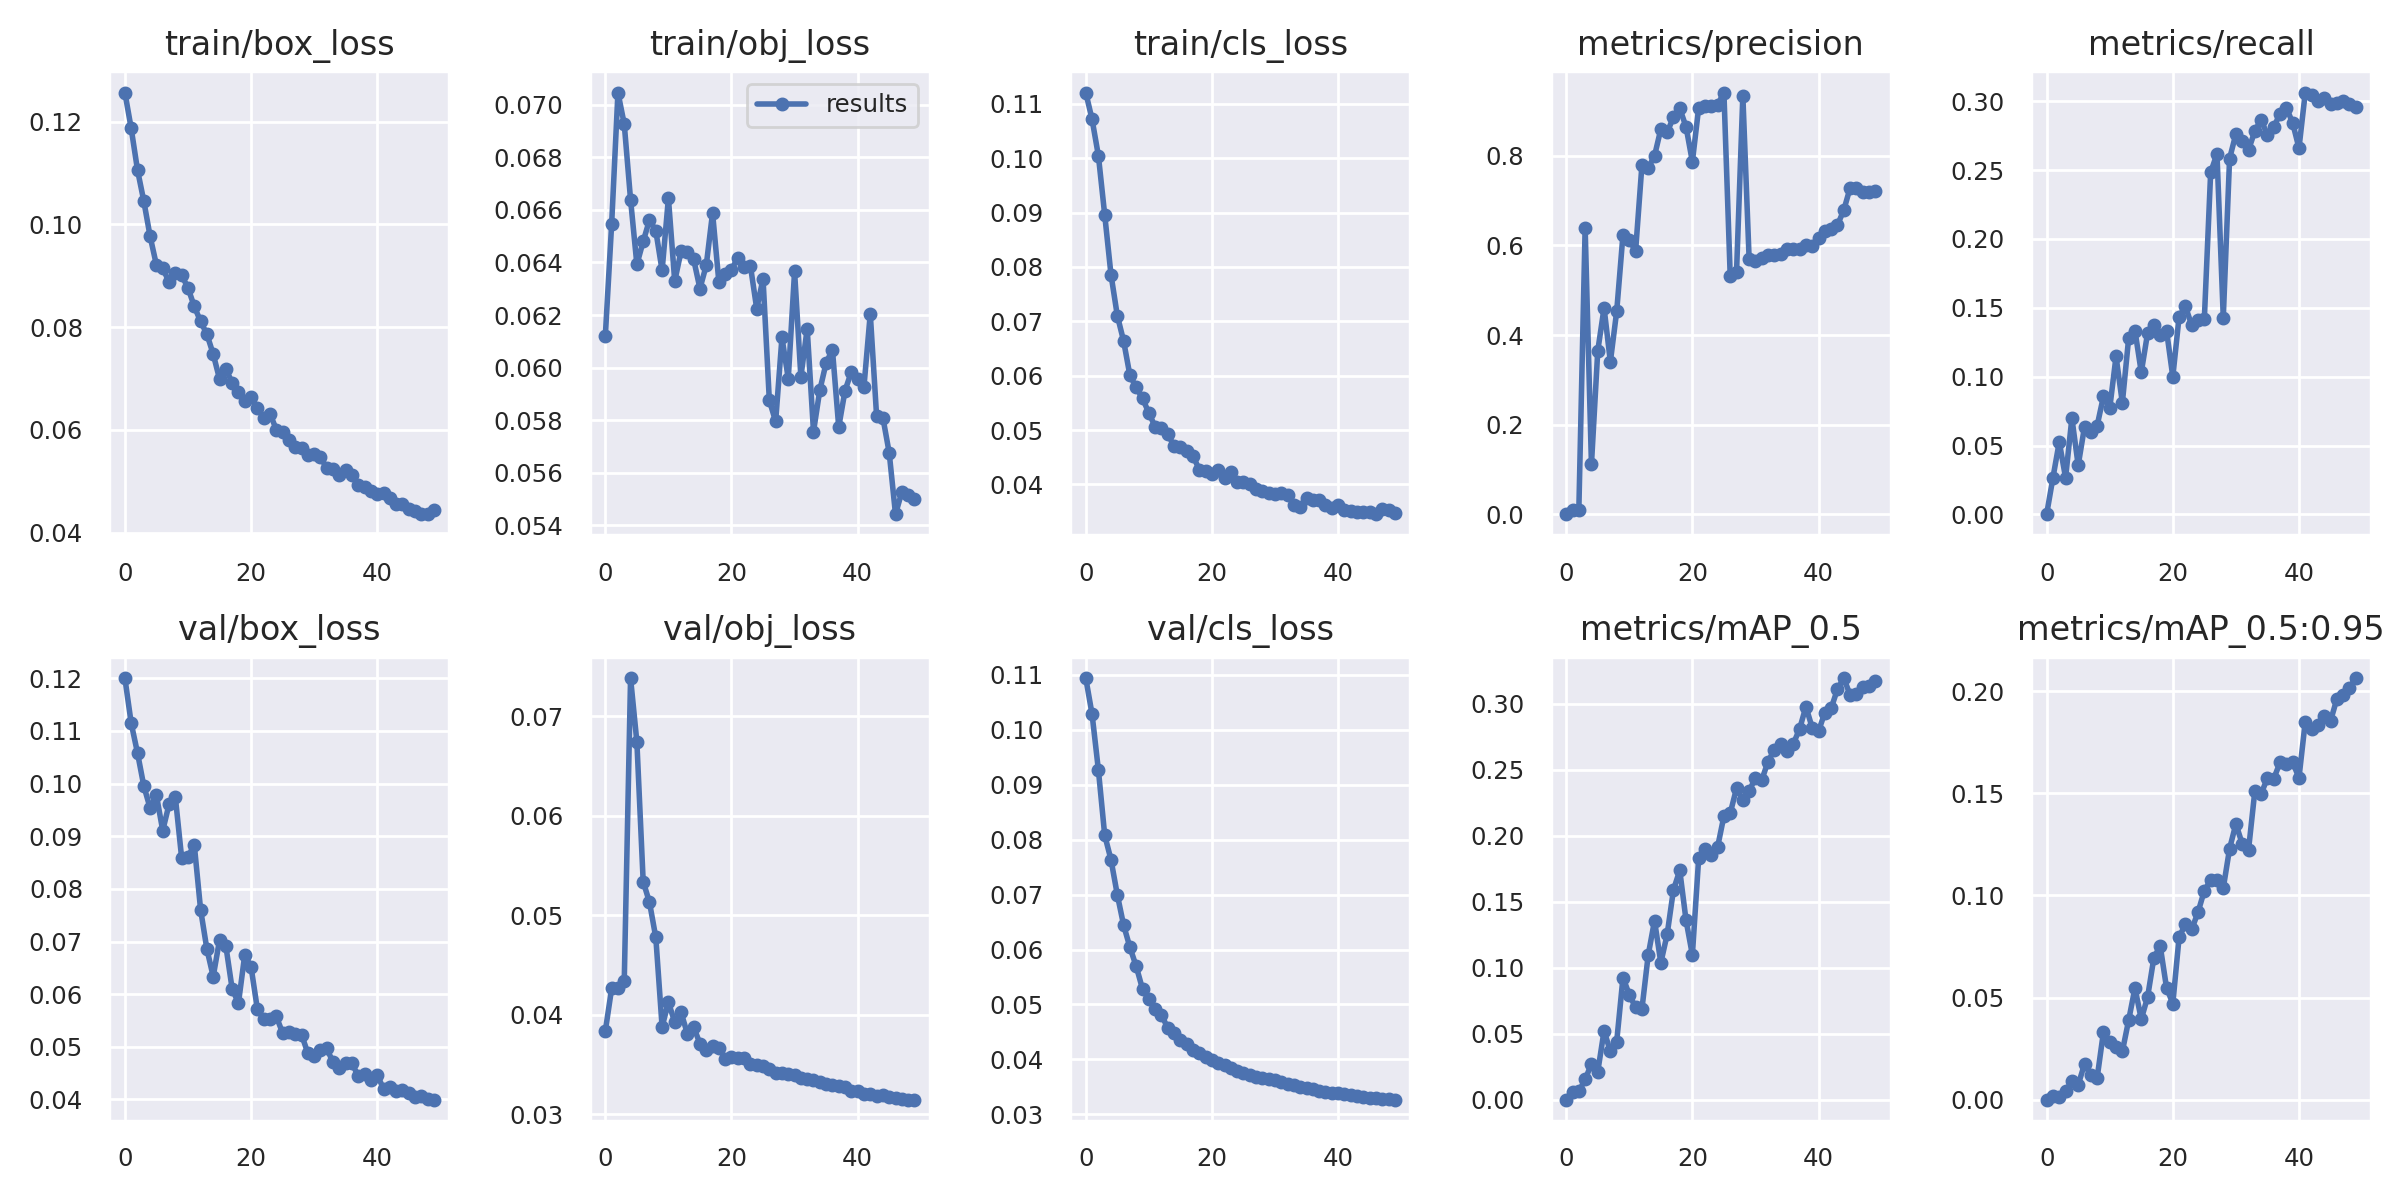

Data behind this chart, as committed beside it:
epoch, train/box_loss, train/obj_loss, train/cls_loss, metrics/precision, metrics/recall, metrics/mAP_0.5, metrics/mAP_0.5:0.95, val/box_loss, val/obj_loss, val/cls_loss, x/lr0, x/lr1, x/lr2
0, 0.1257, 0.06121, 0.1121, 0.0002522, 0.0002481, 0.0001282, 1.2816e-05, 0.12, 0.03836, 0.1094, 0.0919, 0.0009, 0.0009
1, 0.1187, 0.06546, 0.1071, 0.008843, 0.02675, 0.006197, 0.001662, 0.1115, 0.04263, 0.1028, 0.08286, 0.001862, 0.001862
2, 0.1106, 0.07047, 0.1004, 0.00845, 0.05264, 0.006416, 0.001511, 0.1058, 0.04264, 0.09267, 0.07379, 0.002785, 0.002785
3, 0.1045, 0.06926, 0.08959, 0.6393, 0.02664, 0.01546, 0.004051, 0.09954, 0.04343, 0.08081, 0.06467, 0.003668, 0.003668
4, 0.09765, 0.06639, 0.07856, 0.1113, 0.0699, 0.02731, 0.009163, 0.09534, 0.07385, 0.07632, 0.05551, 0.004512, 0.004512
5, 0.09207, 0.06392, 0.07104, 0.3645, 0.03569, 0.02135, 0.007325, 0.09775, 0.06744, 0.06996, 0.04632, 0.005316, 0.005316
6, 0.09144, 0.0648, 0.06636, 0.4607, 0.06358, 0.05223, 0.01746, 0.09107, 0.05339, 0.06442, 0.03708, 0.00608, 0.00608
7, 0.08878, 0.06562, 0.06003, 0.3405, 0.06014, 0.03676, 0.0123, 0.09607, 0.0513, 0.0604, 0.0278, 0.006805, 0.006805
8, 0.09051, 0.06521, 0.05784, 0.4527, 0.06437, 0.04406, 0.01066, 0.0974, 0.04777, 0.05693, 0.01849, 0.00749, 0.00749
9, 0.0901, 0.0637, 0.05581, 0.6241, 0.08565, 0.09264, 0.03308, 0.08584, 0.03877, 0.0528, 0.009136, 0.008136, 0.008136
10, 0.08764, 0.06645, 0.05315, 0.6118, 0.07711, 0.07961, 0.02837, 0.0861, 0.04125, 0.051, 0.00802, 0.00802, 0.00802
11, 0.08402, 0.06329, 0.0506, 0.5879, 0.1147, 0.07004, 0.02586, 0.08836, 0.03925, 0.04911, 0.00802, 0.00802, 0.00802
12, 0.08112, 0.06442, 0.05032, 0.7787, 0.08106, 0.06871, 0.02364, 0.07607, 0.04024, 0.04813, 0.007822, 0.007822, 0.007822
13, 0.07861, 0.0644, 0.04919, 0.773, 0.128, 0.1097, 0.03896, 0.06855, 0.03809, 0.04569, 0.007624, 0.007624, 0.007624
14, 0.07474, 0.06412, 0.0471, 0.8001, 0.1335, 0.1357, 0.05468, 0.06334, 0.03875, 0.04476, 0.007426, 0.007426, 0.007426
15, 0.06991, 0.06301, 0.04687, 0.8598, 0.1032, 0.1038, 0.03945, 0.07025, 0.03709, 0.04359, 0.007228, 0.007228, 0.007228
16, 0.07183, 0.06389, 0.04611, 0.8525, 0.1316, 0.1253, 0.05023, 0.06919, 0.03641, 0.04283, 0.00703, 0.00703, 0.00703
17, 0.0692, 0.06589, 0.0452, 0.8864, 0.1378, 0.159, 0.06953, 0.06104, 0.03687, 0.04175, 0.006832, 0.006832, 0.006832
18, 0.06733, 0.06325, 0.04273, 0.9061, 0.1299, 0.1737, 0.0753, 0.05828, 0.03669, 0.04117, 0.006634, 0.006634, 0.006634
19, 0.06554, 0.06356, 0.04245, 0.8646, 0.1335, 0.1359, 0.05489, 0.06746, 0.03553, 0.04052, 0.006436, 0.006436, 0.006436
20, 0.06634, 0.06372, 0.04186, 0.787, 0.09997, 0.1098, 0.04705, 0.06517, 0.03572, 0.03994, 0.006238, 0.006238, 0.006238
21, 0.06425, 0.06419, 0.04274, 0.9073, 0.1437, 0.183, 0.07966, 0.05718, 0.03565, 0.03928, 0.00604, 0.00604, 0.00604
22, 0.06239, 0.06382, 0.04124, 0.9119, 0.151, 0.1903, 0.0859, 0.05527, 0.03565, 0.03897, 0.005842, 0.005842, 0.005842
23, 0.06315, 0.06387, 0.04221, 0.9122, 0.1373, 0.1853, 0.08342, 0.05533, 0.035, 0.03845, 0.005644, 0.005644, 0.005644
24, 0.06006, 0.06224, 0.04039, 0.9139, 0.1411, 0.1915, 0.09182, 0.05577, 0.0349, 0.03798, 0.005446, 0.005446, 0.005446
25, 0.05953, 0.06338, 0.0405, 0.9414, 0.1422, 0.2148, 0.1024, 0.05264, 0.03479, 0.0375, 0.005248, 0.005248, 0.005248
26, 0.05809, 0.05875, 0.04005, 0.5311, 0.2483, 0.217, 0.1075, 0.05278, 0.03449, 0.03721, 0.00505, 0.00505, 0.00505
27, 0.05664, 0.05795, 0.03924, 0.5402, 0.2617, 0.2359, 0.1077, 0.05242, 0.03413, 0.03684, 0.004852, 0.004852, 0.004852
28, 0.05643, 0.06114, 0.0387, 0.9345, 0.143, 0.2273, 0.1036, 0.05233, 0.03413, 0.03664, 0.004654, 0.004654, 0.004654
29, 0.05501, 0.05958, 0.0385, 0.5688, 0.2583, 0.2336, 0.1229, 0.0488, 0.03401, 0.03643, 0.004456, 0.004456, 0.004456
30, 0.05526, 0.06366, 0.0383, 0.5655, 0.2762, 0.244, 0.135, 0.04827, 0.03398, 0.03619, 0.004258, 0.004258, 0.004258
31, 0.05473, 0.05965, 0.03845, 0.5724, 0.2713, 0.2422, 0.1253, 0.04946, 0.03365, 0.03583, 0.00406, 0.00406, 0.00406
32, 0.0525, 0.06148, 0.03807, 0.5783, 0.2645, 0.2562, 0.1222, 0.04968, 0.03354, 0.03557, 0.003862, 0.003862, 0.003862
33, 0.05228, 0.05756, 0.03621, 0.5783, 0.2783, 0.2651, 0.151, 0.04704, 0.03343, 0.03527, 0.003664, 0.003664, 0.003664
34, 0.05116, 0.05914, 0.03587, 0.5815, 0.2867, 0.2693, 0.1498, 0.04606, 0.03323, 0.03505, 0.003466, 0.003466, 0.003466
35, 0.05223, 0.06017, 0.03755, 0.5932, 0.2752, 0.2641, 0.1575, 0.04695, 0.03301, 0.0348, 0.003268, 0.003268, 0.003268
36, 0.05111, 0.06068, 0.03719, 0.5918, 0.2812, 0.2695, 0.1571, 0.04683, 0.03293, 0.03462, 0.00307, 0.00307, 0.00307
37, 0.04927, 0.05774, 0.03712, 0.5919, 0.2909, 0.2809, 0.1651, 0.04444, 0.03282, 0.03431, 0.002872, 0.002872, 0.002872
38, 0.04879, 0.05912, 0.03616, 0.6009, 0.2953, 0.2977, 0.1643, 0.04489, 0.03271, 0.03415, 0.002674, 0.002674, 0.002674
39, 0.04808, 0.05984, 0.03569, 0.5981, 0.2842, 0.2817, 0.1652, 0.04369, 0.03236, 0.03392, 0.002476, 0.002476, 0.002476
40, 0.04748, 0.05957, 0.03622, 0.6163, 0.2659, 0.2791, 0.1576, 0.04465, 0.03236, 0.03383, 0.002278, 0.002278, 0.002278
41, 0.04772, 0.05927, 0.03528, 0.6326, 0.3063, 0.2933, 0.1851, 0.04202, 0.03202, 0.03371, 0.00208, 0.00208, 0.00208
42, 0.04678, 0.06205, 0.03509, 0.6363, 0.3042, 0.2964, 0.1815, 0.04242, 0.03206, 0.03356, 0.001882, 0.001882, 0.001882
43, 0.04557, 0.05817, 0.03493, 0.6457, 0.3003, 0.3109, 0.1834, 0.04152, 0.03183, 0.03336, 0.001684, 0.001684, 0.001684
44, 0.04554, 0.05809, 0.03492, 0.6786, 0.3023, 0.3193, 0.188, 0.04182, 0.03188, 0.03321, 0.001486, 0.001486, 0.001486
45, 0.04465, 0.05676, 0.03487, 0.7283, 0.2977, 0.3067, 0.1854, 0.04129, 0.03172, 0.03302, 0.001288, 0.001288, 0.001288
46, 0.04417, 0.05442, 0.03453, 0.7286, 0.2985, 0.3072, 0.1961, 0.04048, 0.03158, 0.03293, 0.00109, 0.00109, 0.00109
47, 0.04359, 0.05526, 0.03547, 0.7198, 0.3005, 0.3126, 0.1981, 0.04056, 0.03153, 0.03281, 0.000892, 0.000892, 0.000892
48, 0.0437, 0.05515, 0.03531, 0.7185, 0.2982, 0.3133, 0.2017, 0.04016, 0.03144, 0.03275, 0.000694, 0.000694, 0.000694
49, 0.04435, 0.055, 0.03483, 0.7208, 0.2956, 0.3172, 0.2064, 0.03994, 0.03145, 0.03268, 0.000496, 0.000496, 0.000496
